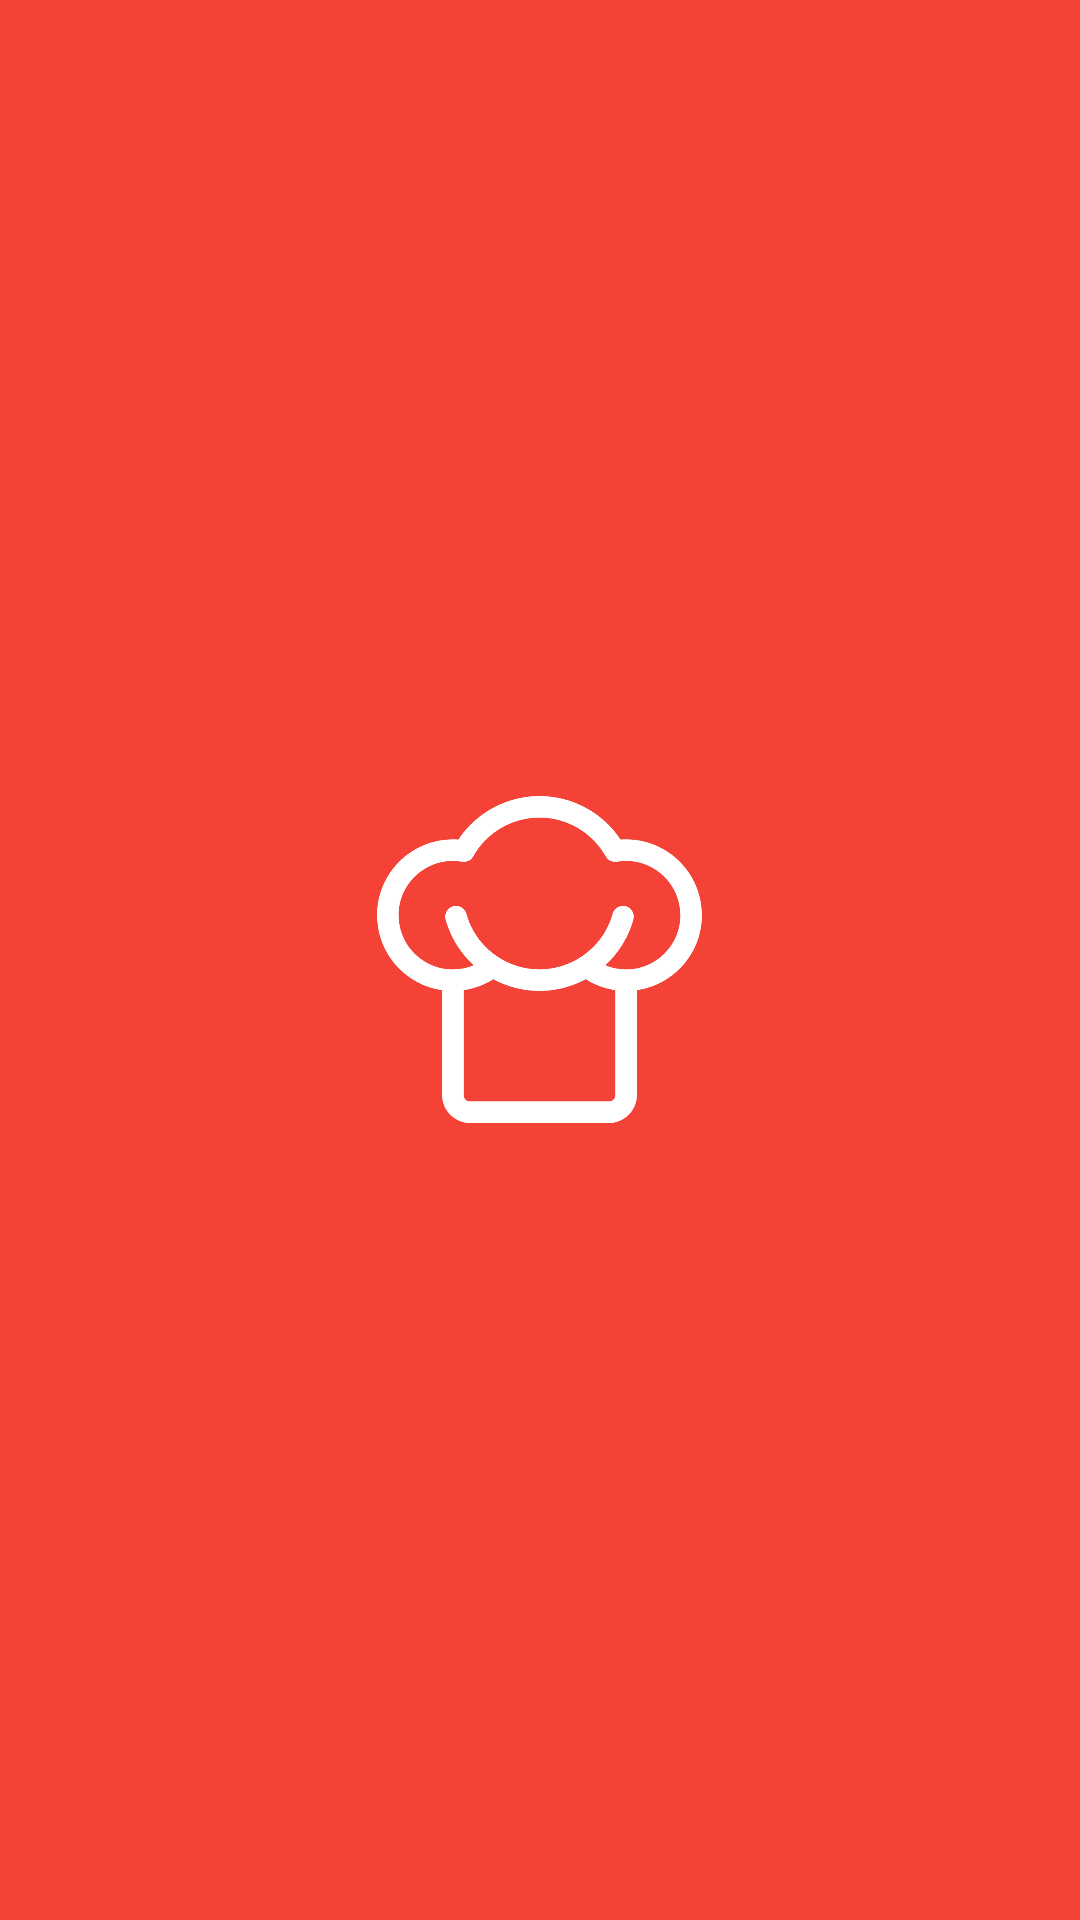

This screen was rendered from an Android layout file. Write that file and the resources it references.
<!-- AndroidManifest.xml: activity theme AppTheme.NoActionBar.TransparentStatus -->
<!-- res/layout/activity_splash.xml -->
<?xml version="1.0" encoding="utf-8"?>
<FrameLayout
    xmlns:android="http://schemas.android.com/apk/res/android"
    android:layout_width="match_parent"
    android:layout_height="match_parent"
    android:background="@color/tomato">

    <ImageView
        android:layout_width="wrap_content"
        android:layout_height="wrap_content"
        android:layout_gravity="center"
        android:src="@drawable/splash_logo"/>

</FrameLayout>
<!-- resources referenced by this layout -->
<resources>
  <color name="tomato">#F44336</color>
  <!-- drawable splash_logo (drawable) -->
  <vector xmlns:android="http://schemas.android.com/apk/res/android"
          android:width="109dp"
          android:height="109dp"
          android:viewportWidth="109.0"
          android:viewportHeight="109.0">
      <path
          android:pathData="M108.65,39.72C108.65,25.78 97.31,14.45 83.38,14.45C82.78,14.45 82.17,14.47 81.55,14.52C75.56,5.5 65.41,0 54.5,0C43.59,0 33.44,5.51 27.45,14.52C26.83,14.47 26.22,14.45 25.62,14.45C11.69,14.45 0.35,25.78 0.35,39.72C0.35,52.43 9.79,62.97 22.02,64.73L22.02,99.65C22.02,104.81 26.21,109 31.37,109L77.63,109C82.79,109 86.98,104.8 86.98,99.65L86.98,64.73C99.21,62.97 108.65,52.43 108.65,39.72L108.65,39.72ZM77.63,101.81L31.37,101.81C30.2,101.81 29.21,100.82 29.21,99.65L29.21,64.73C32.74,64.23 36.08,63 39.1,61.08C43.73,63.58 48.99,64.99 54.5,64.99C60.01,64.99 65.27,63.58 69.9,61.08C72.92,63 76.26,64.23 79.79,64.73L79.79,99.65C79.79,100.82 78.8,101.81 77.63,101.81L77.63,101.81ZM83.38,57.79C80.96,57.79 78.62,57.32 76.45,56.41C80.83,52.4 84.13,47.18 85.8,41.19C86.33,39.27 85.2,37.29 83.29,36.76C81.38,36.23 79.39,37.35 78.86,39.27C75.84,50.17 65.82,57.79 54.5,57.79C43.18,57.79 33.16,50.17 30.14,39.27C29.61,37.35 27.63,36.23 25.71,36.76C23.8,37.29 22.67,39.27 23.2,41.19C24.87,47.18 28.17,52.4 32.55,56.41C30.38,57.32 28.04,57.79 25.62,57.79C15.65,57.79 7.55,49.68 7.55,39.72C7.55,29.75 15.65,21.64 25.62,21.64C26.62,21.64 27.66,21.73 28.7,21.91C30.2,22.16 31.7,21.45 32.44,20.12C36.92,12.15 45.37,7.19 54.5,7.19C63.63,7.19 72.08,12.15 76.56,20.12C77.3,21.45 78.8,22.16 80.3,21.91C81.34,21.73 82.38,21.64 83.38,21.64C93.35,21.64 101.45,29.75 101.45,39.72C101.45,49.68 93.35,57.79 83.38,57.79L83.38,57.79Z"
          android:strokeColor="#00000000"
          android:fillType="evenOdd"
          android:fillColor="#FFFFFF"
          android:strokeWidth="1"/>
  </vector>
  <style name="AppTheme.NoActionBar.TransparentStatus">
          <item name="android:windowTranslucentStatus">true</item>
      </style>
</resources>
